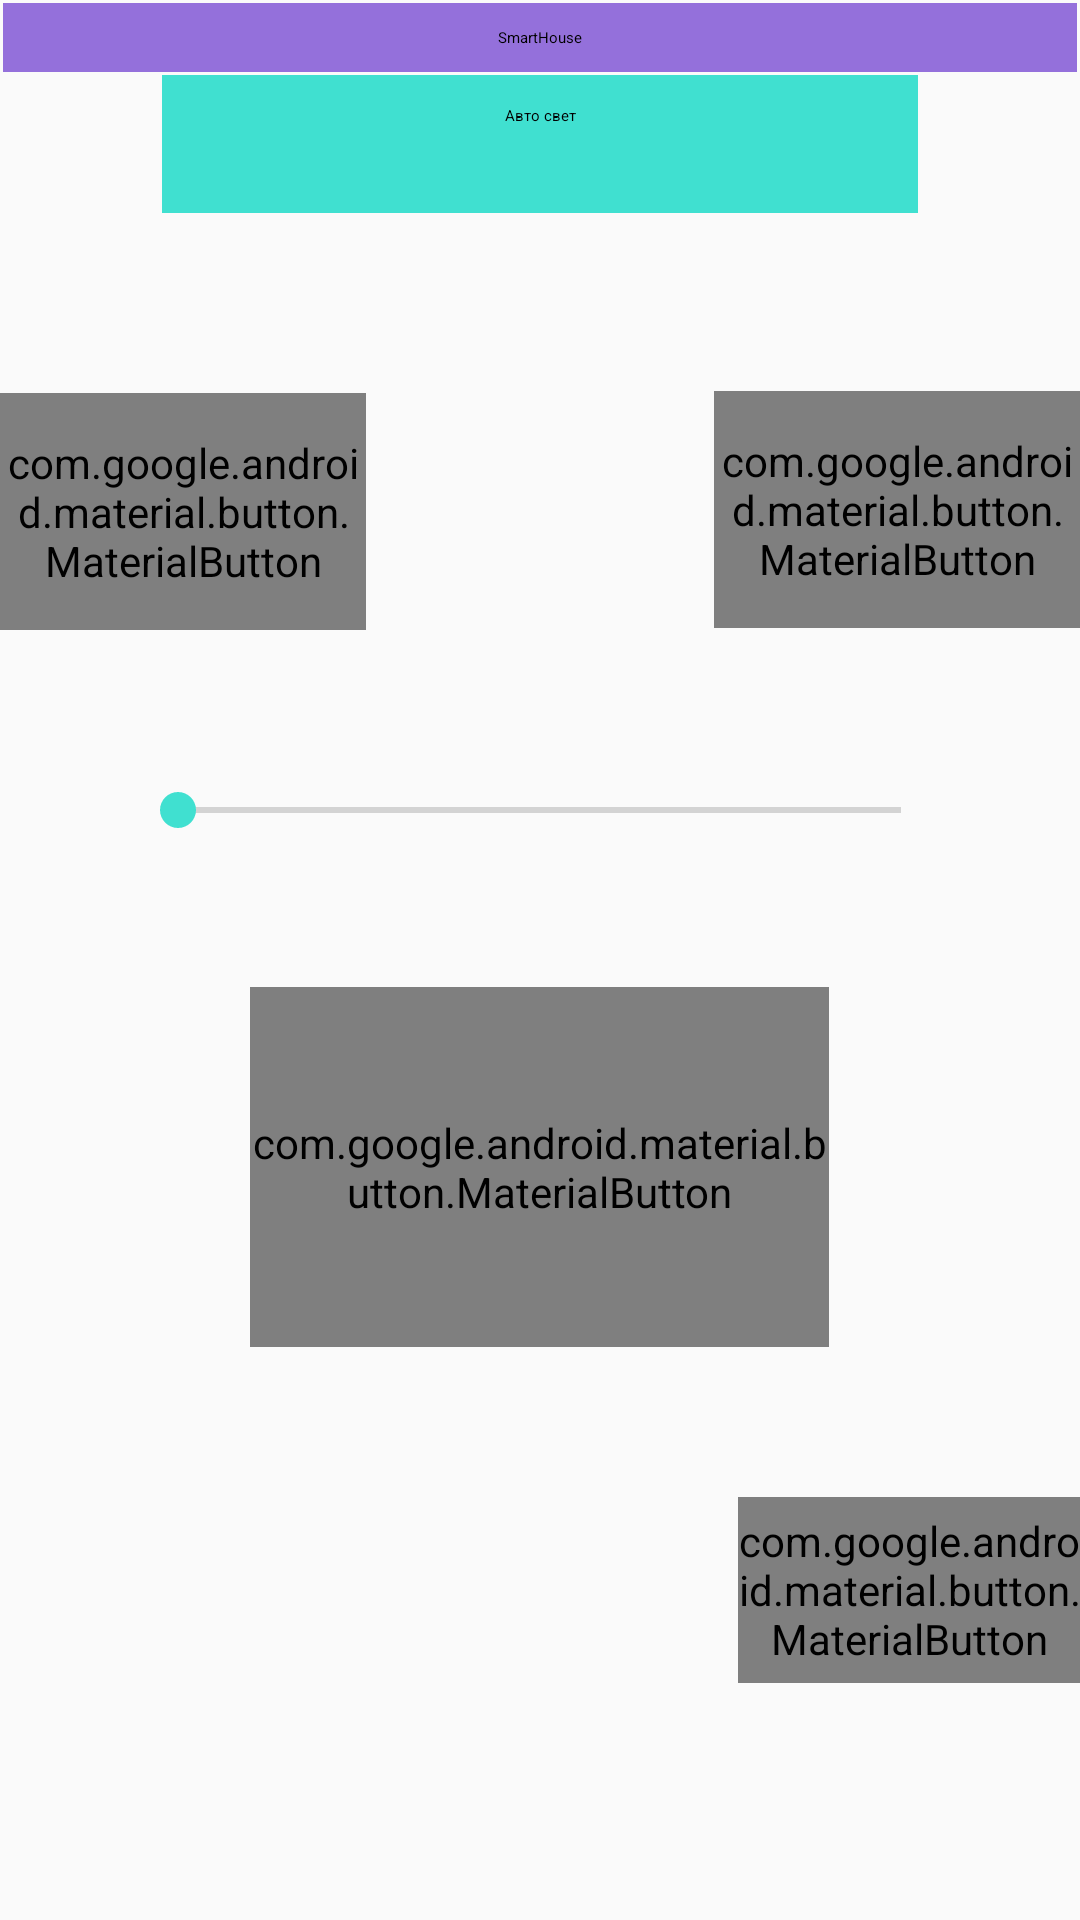

Android layout source for this screen:
<!-- AndroidManifest.xml: application theme AppTheme -->
<!-- res/layout/fragment_lightauto.xml -->
<?xml version="1.0" encoding="utf-8"?>
<LinearLayout xmlns:android="http://schemas.android.com/apk/res/android"
    xmlns:tools="http://schemas.android.com/tools"
    android:layout_width="match_parent"
    android:layout_height="match_parent"
    android:orientation="vertical"
    xmlns:app="http://schemas.android.com/apk/res-auto">


<LinearLayout
        android:layout_width="match_parent"
        android:layout_height="wrap_content"
        android:orientation="horizontal"
        tools:ignore="MissingConstraints">

    </LinearLayout>

    <TextView
        android:layout_width="match_parent"
        android:layout_height="wrap_content"
        android:layout_gravity="center"
        android:layout_margin="1dp"
        android:layout_marginTop="1dp"
        android:background="@color/colorprimary"
        android:padding="8dp"
        android:text="SmartHouse"
        android:textAlignment="center"
        android:textAppearance="?attr/textAppearanceBody1"
        tools:ignore="MissingConstraints"
        tools:layout_editor_absoluteX="16dp"
        tools:layout_editor_absoluteY="0dp" />


    <TextView
        android:layout_width="252dp"
        android:layout_height="46dp"
        android:layout_margin="0dp"
        android:layout_marginTop="13dp"
        android:background="@color/colorAccent"
        android:layout_gravity="center"
        android:padding="10dp"
        android:text="Авто свет"
        android:textAlignment="center"
        android:textAppearance="?attr/textAppearanceBody1"
        tools:ignore="MissingConstraints"
        tools:layout_editor_absoluteX="88dp"
        tools:layout_editor_absoluteY="38dp" />

    <com.google.android.material.button.MaterialButton
        android:layout_width="122dp"
        android:layout_height="79dp"
        android:layout_gravity="left"
        android:layout_marginTop="60dp"
        android:text="0"
        app:backgroundTint="@color/colorprimary"
        app:icon="@drawable/ic_light"
        tools:ignore="MissingConstraints"
        tools:layout_editor_absoluteX="16dp"
        tools:layout_editor_absoluteY="277dp" />

    <com.google.android.material.button.MaterialButton
        android:layout_width="122dp"
        android:layout_height="79dp"
        android:layout_gravity="right"
        android:layout_marginTop="-80dp"
        android:text="100"
        app:backgroundTint="@color/colorprimary"
        app:icon="@drawable/ic_light"
        tools:ignore="MissingConstraints"
        tools:layout_editor_absoluteX="225dp"
        tools:layout_editor_absoluteY="277dp" />


    <TextView
        android:id="@+id/textView"
        android:layout_width="wrap_content"
        android:layout_height="wrap_content"
        android:layout_gravity="center"
        android:layout_margin="-5dp"
        android:layout_marginLeft="8dp"
        android:layout_marginTop="8dp"
        android:layout_marginRight="8dp"
        android:textSize="25sp"
        app:layout_constraintHorizontal_bias="0.501"
        app:layout_constraintLeft_toLeftOf="parent"
        app:layout_constraintRight_toRightOf="parent"
        app:layout_constraintTop_toTopOf="parent"
        tools:text="0" />

    <SeekBar
        android:id="@+id/seekBar"
        android:layout_width="273dp"
        android:layout_height="wrap_content"
        android:layout_gravity="center"
        android:layout_marginTop="10dp"
        android:max="100"
        android:progress="0"
        app:layout_constraintLeft_toLeftOf="parent"
        app:layout_constraintRight_toRightOf="parent"
        app:layout_constraintTop_toBottomOf="@+id/textView" />

    <com.google.android.material.button.MaterialButton

        app:icon="@drawable/ic_light"
        android:id="@+id/btnSave"
        android:layout_width="193dp"
        android:layout_height="120dp"
        app:backgroundTint="@color/colorAccent"
        android:text="Сохранить"
        android:layout_marginTop="50dp"
        android:layout_gravity="center_horizontal"
        tools:layout_editor_absoluteX="109dp"
        tools:layout_editor_absoluteY="485dp"
        tools:ignore="MissingConstraints" />

    <com.google.android.material.button.MaterialButton
        app:icon="@drawable/ic_light"
        android:id="@+id/btnBack"
        android:layout_width="114dp"
        android:layout_height="62dp"
        android:layout_marginTop="50dp"
        app:backgroundTint="@color/colorprimary"
        android:layout_gravity="end"
        android:text="Назад"
        tools:layout_editor_absoluteX="0dp"
        tools:layout_editor_absoluteY="669dp"
        tools:ignore="MissingConstraints" />



</LinearLayout>
<!-- resources referenced by this layout -->
<resources>
  <color name="colorAccent">#40e0d0</color>
  <color name="colorprimary">#9470db</color>
  <style name="AppTheme" parent="Theme.AppCompat.Light.DarkActionBar">
          
          <item name="colorPrimary">@color/colorgray</item>
          <item name="colorPrimaryDark">@color/colorprimary</item>
          <item name="colorAccent">@color/colorAccent</item>
      </style>
  <color name="colorgray">#858282</color>
</resources>
